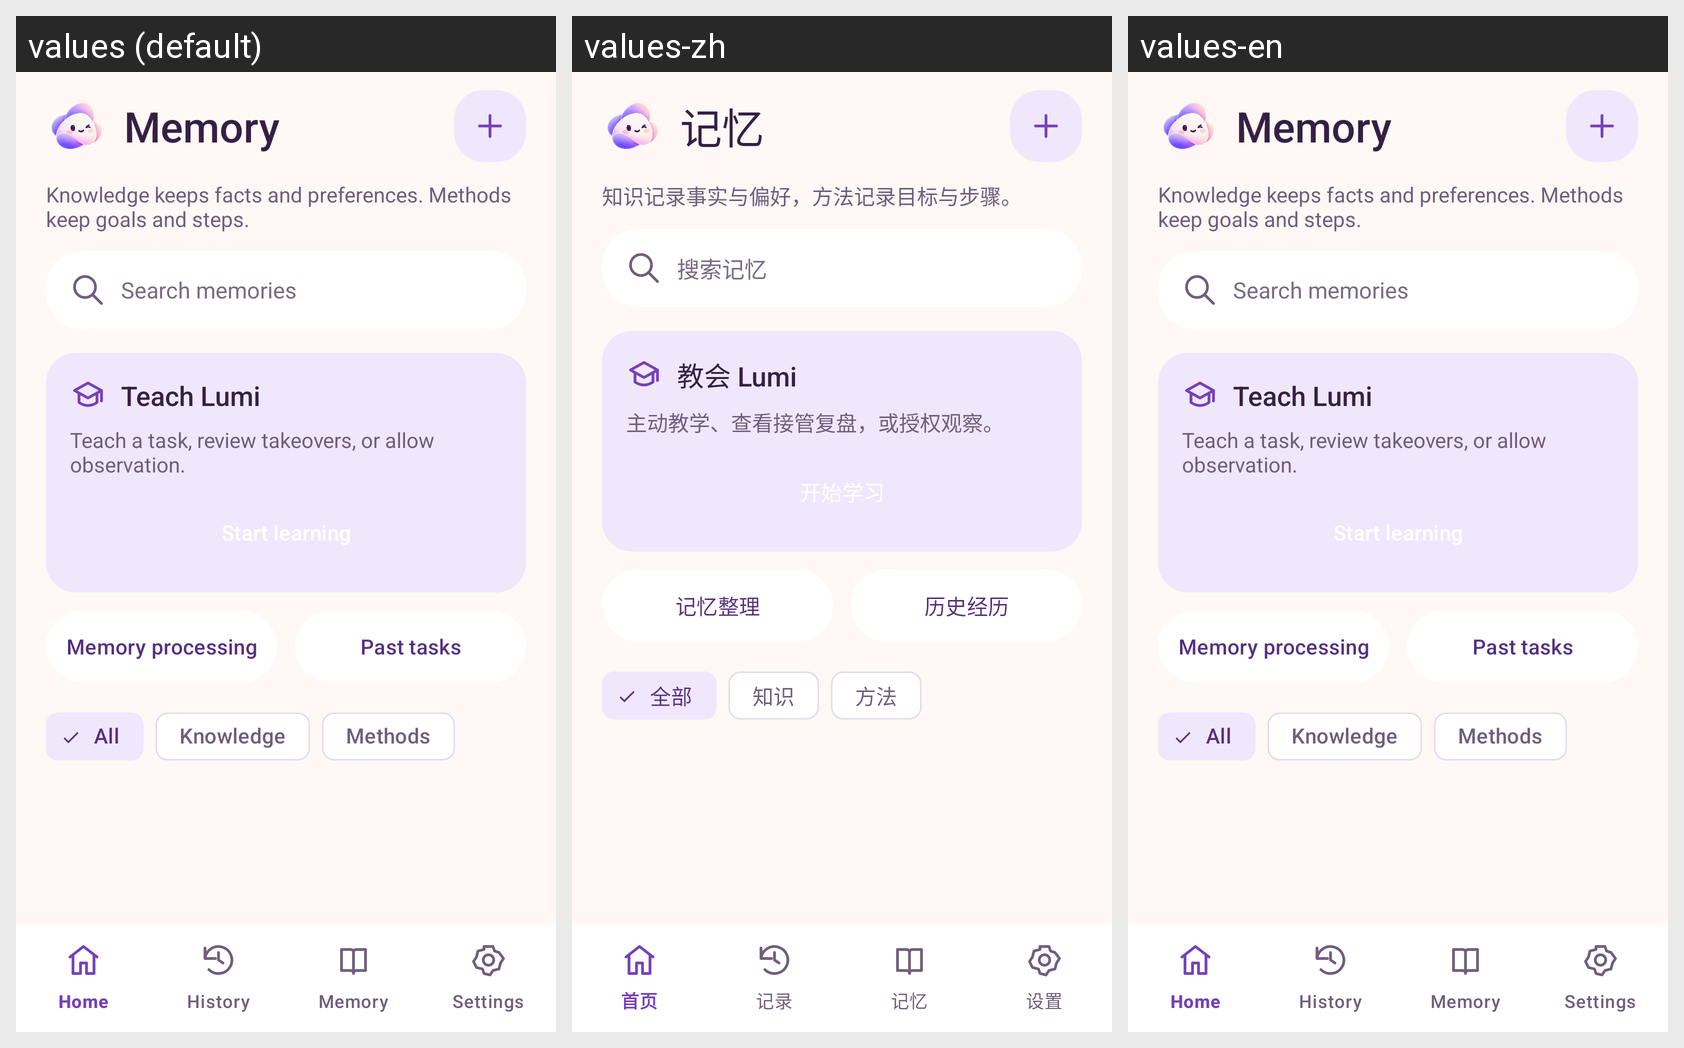

For this localized Android screen grid, give each drawn string resource with its value in every locale shown.
Android screen res/layout/activity_memory.xml rendered under 3 locales, left to right: values (default), values-zh, values-en. Device: Nexus 5 (rendered at 1080×1920; each locale shown at half size, 540×960, under a caption strip naming it); theme Theme.OpenCyvis.NoActionBar.
Strings drawn on this screen, with the default value and each locale's value (text and hints the layout hard-codes, and strings that could not be matched under every locale, appear in the picture but are not listed):

memory_title
  values: Memory
  values-zh: 记忆
  values-en: Memory  [not translated; the default value is used]

mp_library_description
  values: Knowledge keeps facts and preferences. Methods keep goals and steps.
  values-zh: 知识记录事实与偏好，方法记录目标与步骤。
  values-en: Knowledge keeps facts and preferences. Methods keep goals and steps.  [not translated; the default value is used]

memory_search_hint
  values: Search memories
  values-zh: 搜索记忆
  values-en: Search memories  [not translated; the default value is used]

mui_learning_title
  values: Teach Lumi
  values-zh: 教会 Lumi
  values-en: Teach Lumi  [not translated; the default value is used]

mui_learning_subtitle
  values: Teach a task, review takeovers, or allow observation.
  values-zh: 主动教学、查看接管复盘，或授权观察。
  values-en: Teach a task, review takeovers, or allow observation.  [not translated; the default value is used]

mem_jobs
  values: Memory processing
  values-zh: 记忆整理
  values-en: Memory processing  [not translated; the default value is used]

mem_episodes
  values: Past tasks
  values-zh: 历史经历
  values-en: Past tasks  [not translated; the default value is used]

mp_filter_all
  values: All
  values-zh: 全部
  values-en: All  [not translated; the default value is used]

mp_filter_knowledge
  values: Knowledge
  values-zh: 知识
  values-en: Knowledge  [not translated; the default value is used]

mp_filter_methods
  values: Methods
  values-zh: 方法
  values-en: Methods  [not translated; the default value is used]
